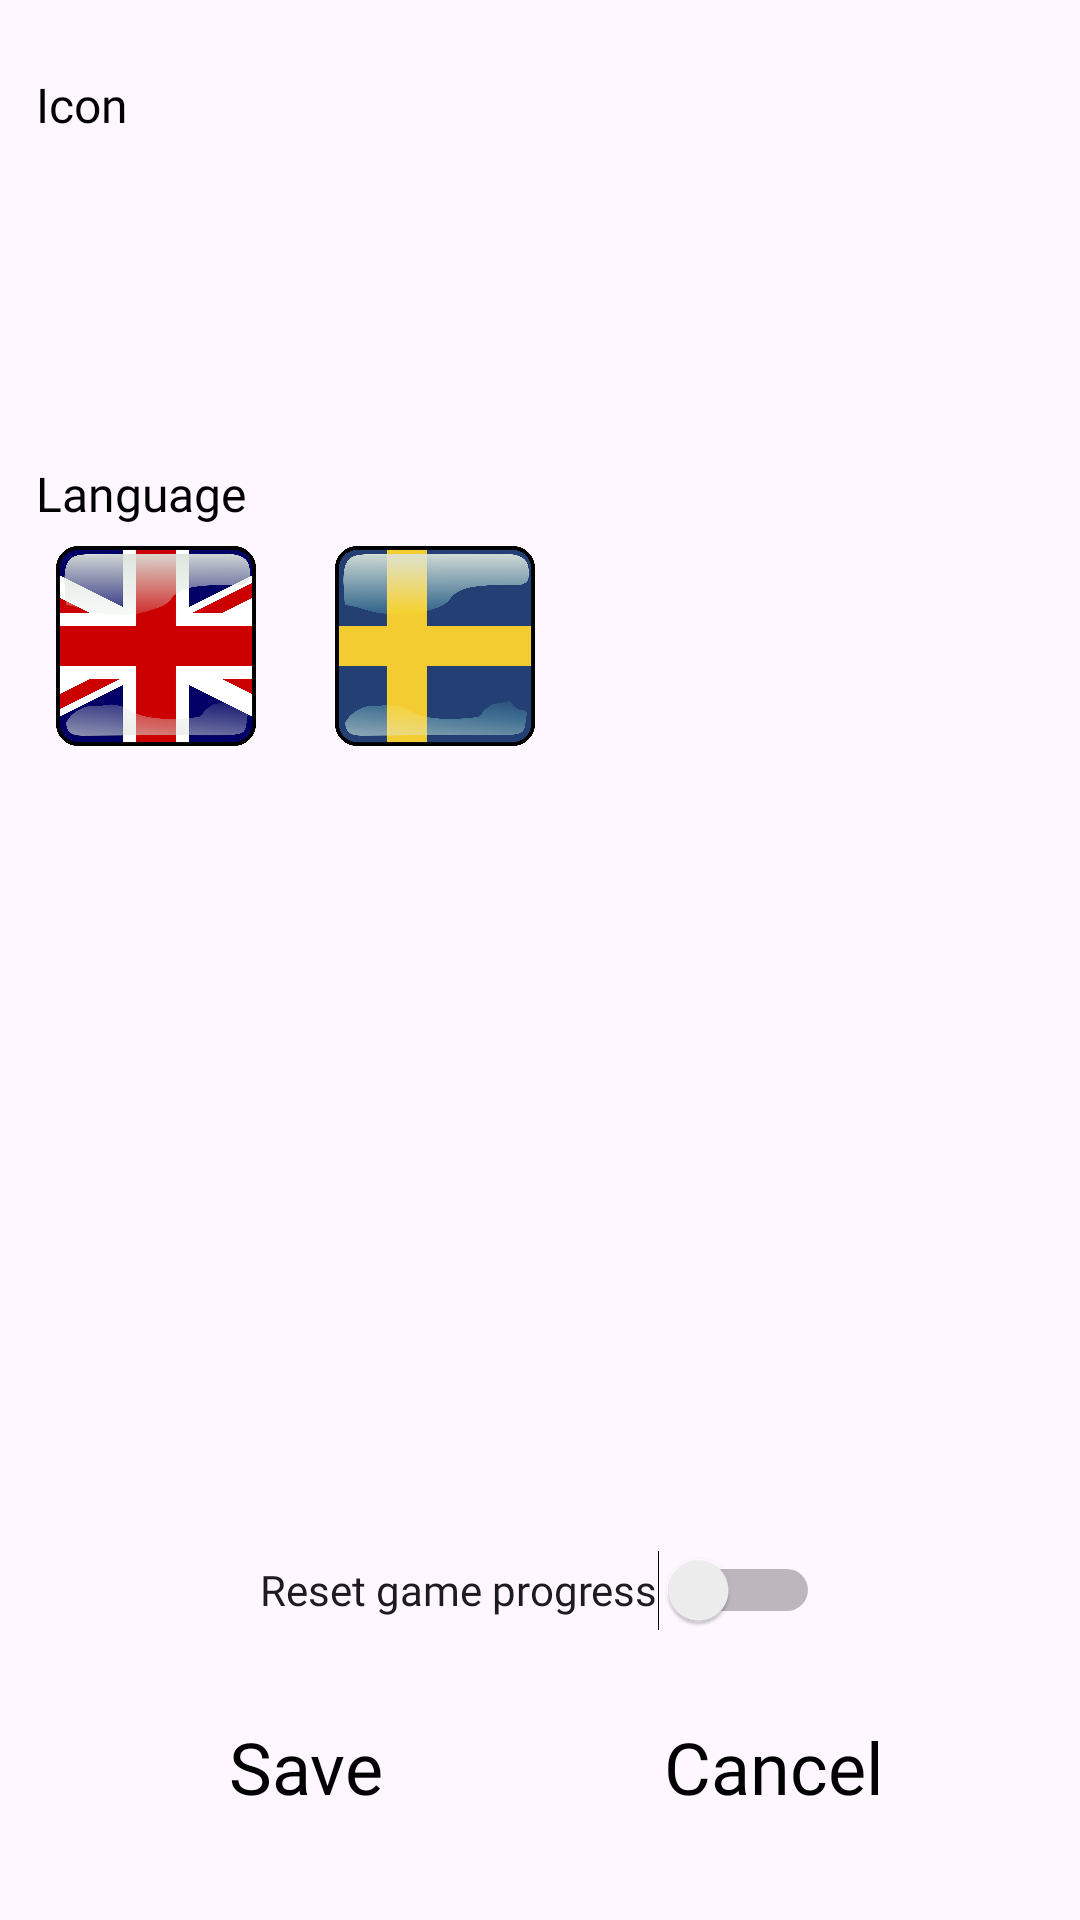

Here is an Android app screen rendered from its layout file. Give the layout XML and the strings, colors and styles it references.
<!-- AndroidManifest.xml: application theme Theme.Cardgame -->
<!-- res/layout/fragment_settings.xml -->
<?xml version="1.0" encoding="utf-8"?>
<FrameLayout xmlns:android="http://schemas.android.com/apk/res/android"
    xmlns:app="http://schemas.android.com/apk/res-auto"
    xmlns:tools="http://schemas.android.com/tools"
    android:id="@+id/swReset"
    android:layout_width="match_parent"
    android:layout_height="match_parent"
    tools:context=".SettingsFragment">


    <androidx.constraintlayout.widget.ConstraintLayout
        android:layout_width="match_parent"
        android:layout_height="match_parent">

        <ImageView
            android:id="@+id/imChosenIcon"
            android:layout_width="100sp"
            android:layout_height="100sp"
            android:src="@drawable/characters_0007"
            app:layout_constraintStart_toStartOf="@+id/tvIcon"
            app:layout_constraintTop_toBottomOf="@+id/tvIcon" />

        <TextView
            android:id="@+id/tvIcon"
            android:layout_width="wrap_content"
            android:layout_height="wrap_content"
            android:fontFamily="@font/zen_dots"
            android:text="@string/icon"
            android:textColor="@color/black"
            android:textSize="16sp"
            app:layout_constraintTop_toTopOf="parent"
            app:layout_constraintStart_toStartOf="parent"
            android:layout_marginStart="12dp"
            android:layout_marginTop="24dp"
            tools:layout_editor_absoluteX="8dp" />

        <androidx.recyclerview.widget.RecyclerView
            android:id="@+id/rvIconSelecter"
            android:layout_width="wrap_content"
            android:layout_height="wrap_content"
            app:layout_constraintStart_toStartOf="@+id/imChosenIcon"
            app:layout_constraintTop_toBottomOf="@+id/imChosenIcon" />

        <TextView
            android:id="@+id/tvLanguage"
            android:layout_width="wrap_content"
            android:layout_height="wrap_content"
            android:layout_marginTop="8dp"
            android:fontFamily="@font/zen_dots"
            android:text="@string/language"
            android:textColor="@color/black"
            android:textSize="16sp"
            app:layout_constraintStart_toStartOf="@+id/rvIconSelecter"
            app:layout_constraintTop_toBottomOf="@+id/rvIconSelecter" />

        <ImageView
            android:id="@+id/imBritish"
            android:layout_width="80dp"
            android:layout_height="80dp"
            android:src="@drawable/flag_brittish2"
            app:layout_constraintStart_toStartOf="@+id/tvLanguage"
            app:layout_constraintTop_toBottomOf="@+id/tvLanguage" />

        <ImageView
            android:id="@+id/imSwedish"
            android:layout_width="80dp"
            android:layout_height="80dp"
            android:layout_marginStart="13dp"
            android:src="@drawable/flag_swedish2"
            app:layout_constraintStart_toEndOf="@+id/imBritish"
            app:layout_constraintTop_toTopOf="@+id/imBritish" />

        <ImageView
            android:id="@+id/imSave"
            android:layout_width="180dp"
            android:layout_height="70dp"
            android:layout_marginStart="12dp"
            android:layout_marginBottom="16dp"
            android:src="@drawable/buttontext_large_orange_round"
            app:layout_constraintBottom_toBottomOf="parent"
            app:layout_constraintStart_toStartOf="parent" />

        <ImageView
            android:id="@+id/imCancel"
            android:layout_width="180dp"
            android:layout_height="70dp"
            android:layout_marginEnd="12dp"
            android:src="@drawable/buttontext_large_orange_round"
            app:layout_constraintBottom_toBottomOf="@+id/imSave"
            app:layout_constraintEnd_toEndOf="parent" />

        <TextView
            android:id="@+id/tvSave"
            android:layout_width="0dp"
            android:layout_height="0dp"
            android:gravity="center"
            android:autoSizeTextType="uniform"
            android:autoSizeMaxTextSize="24sp"
            android:fontFamily="@font/zen_dots"
            android:text="@string/save"
            android:textColor="@color/black"
            android:textSize="24sp"
            app:layout_constraintBottom_toBottomOf="@+id/imSave"
            app:layout_constraintEnd_toEndOf="@+id/imSave"
            app:layout_constraintStart_toStartOf="@+id/imSave"
            app:layout_constraintTop_toTopOf="@+id/imSave" />

        <TextView
            android:id="@+id/tvCancel"
            android:layout_width="0dp"
            android:layout_height="0dp"
            android:gravity="center"
            android:autoSizeTextType="uniform"
            android:autoSizeMaxTextSize="24sp"
            android:fontFamily="@font/zen_dots"
            android:text="@string/cancel"
            android:textColor="@color/black"
            android:textSize="24sp"
            app:layout_constraintBottom_toBottomOf="@+id/imCancel"
            app:layout_constraintEnd_toEndOf="@+id/imCancel"
            app:layout_constraintStart_toStartOf="@+id/imCancel"
            app:layout_constraintTop_toTopOf="@+id/imCancel" />

        <Switch
            android:id="@+id/swResetData"
            android:layout_width="wrap_content"
            android:layout_height="48dp"
            android:fontFamily="@font/zen_dots"
            android:text="@string/reset"
            app:layout_constraintBottom_toTopOf="@+id/imSave"
            app:layout_constraintEnd_toEndOf="parent"
            app:layout_constraintStart_toStartOf="parent" />

    </androidx.constraintlayout.widget.ConstraintLayout>
</FrameLayout>
<!-- resources referenced by this layout -->
<resources>
  <color name="black">#FF000000</color>
  <!-- drawable flag_brittish2: png bitmap (drawable, 187114 bytes) -->
  <!-- drawable flag_swedish2: png bitmap (drawable, 161793 bytes) -->
  <string name="cancel">Cancel</string>
  <string name="icon">Icon</string>
  <string name="language">Language</string>
  <string name="reset">Reset game progress</string>
  <string name="save">Save</string>
  <style name="Theme.Cardgame" parent="Base.Theme.Cardgame" />
  <style name="Base.Theme.Cardgame" parent="Theme.Material3.DayNight.NoActionBar">
          
          
      </style>
</resources>
